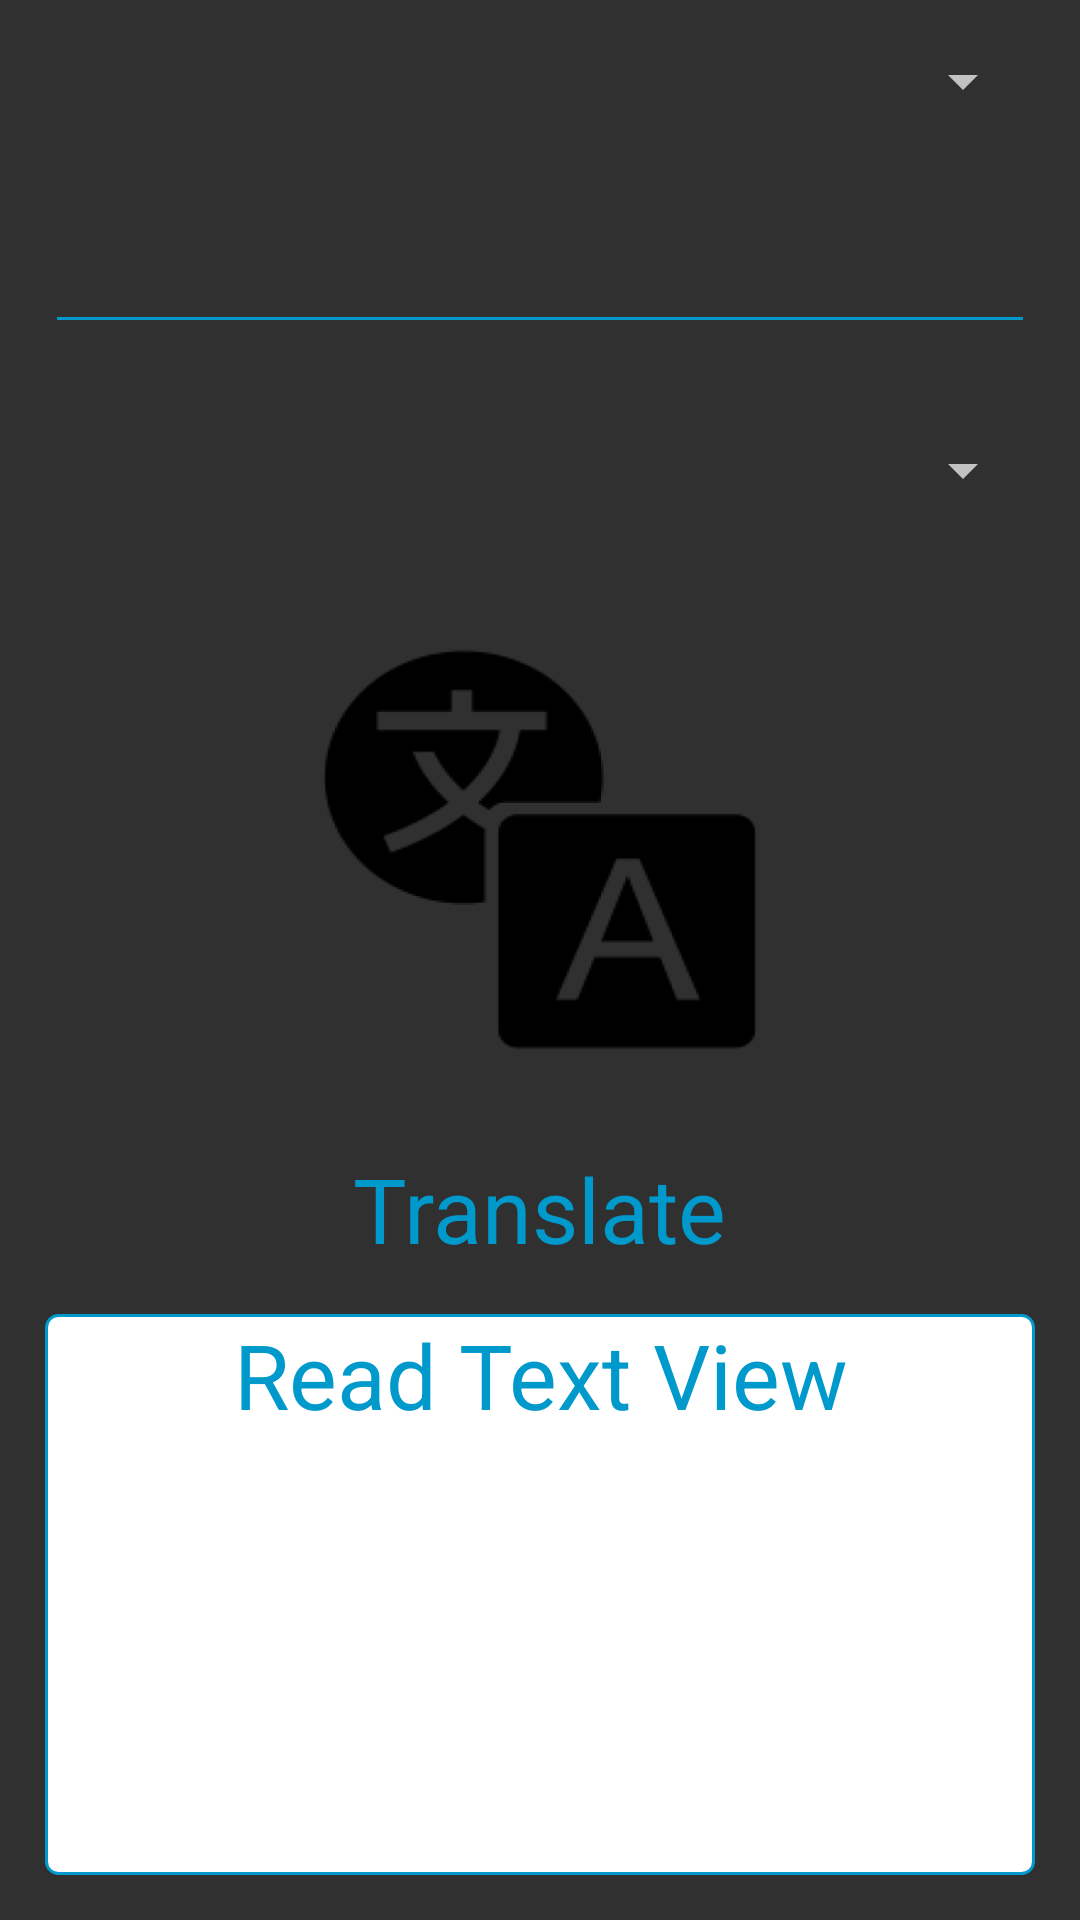

Here is an Android app screen rendered from its layout file. Give the layout XML and the strings, colors and styles it references.
<!-- AndroidManifest.xml: application theme Theme.AppCompat -->
<!-- res/layout/text_translation.xml -->
<?xml version="1.0" encoding="utf-8"?>
<LinearLayout
    xmlns:android="http://schemas.android.com/apk/res/android"
    xmlns:tools="http://schemas.android.com/tools"
    android:orientation="vertical"
    android:layout_width="match_parent"
    android:layout_height="match_parent"
    tools:context=".TextTranslation"
    tools:layout_editor_absoluteY="81dp">

    <Spinner
        android:id="@+id/write_spinner"
        android:layout_height="wrap_content"
        android:layout_width="match_parent"
        android:layout_gravity="center_horizontal"
        android:layout_marginTop="15dp"
        android:layout_marginStart="15dp"
        android:layout_marginEnd="15dp" />

    <EditText
        android:id="@+id/write_edittext"
        android:layout_height="wrap_content"
        android:layout_width="match_parent"
        android:layout_gravity="center_horizontal"
        android:inputType="text"
        android:textSize="25sp"
        android:backgroundTint="@android:color/holo_blue_dark"
        android:layout_marginTop="25dp"
        android:layout_marginStart="15dp"
        android:layout_marginEnd="15dp"
        android:labelFor="@id/write_edittext"
        android:autofillHints="write" />

    <Spinner
        android:id="@+id/read_spinner"
        android:layout_height="wrap_content"
        android:layout_width="match_parent"
        android:layout_gravity="center_horizontal"
        android:layout_marginTop="30dp"
        android:layout_marginStart="15dp"
        android:layout_marginEnd="15dp" />

    <Button
        android:layout_height="169dp"
        android:layout_width="186dp"
        android:layout_gravity="center_horizontal"
        android:background="@drawable/translate"
        android:layout_marginTop="30dp"
        android:onClick="translate" />

    <TextView
        android:layout_width="wrap_content"
        android:layout_height="wrap_content"
        android:layout_gravity="center_horizontal"
        android:text="@string/text_translation.textview_text"
        android:textColor="@android:color/holo_blue_dark"
        android:textSize="30sp"
        android:layout_marginTop="15dp" />

    <TextView
        android:id="@+id/read_textview"
        android:layout_height="match_parent"
        android:layout_width="match_parent"
        android:layout_gravity="center_horizontal"
        android:text="@string/text_translation.read_textview_text"
        android:textAlignment="center"
        android:textColor="@android:color/holo_blue_dark"
        android:textSize="30sp"
        android:background="@drawable/textview"
        android:layout_marginTop="15dp"
        android:layout_marginStart="15dp"
        android:layout_marginEnd="15dp"
        android:layout_marginBottom="15dp"/>

</LinearLayout>
<!-- resources referenced by this layout -->
<resources>
  <!-- drawable textview (drawable) -->
  <?xml version="1.0" encoding="utf-8"?>
  <shape
      xmlns:android="http://schemas.android.com/apk/res/android"
      android:shape="rectangle" >
  
      <solid android:color="#ffffffff" />
  
      <stroke
          android:width="1dp"
          android:color="@android:color/holo_blue_dark" >
      </stroke>
  
      <corners android:radius="4dp" />
  
  </shape>
  <!-- drawable translate: png bitmap (drawable, 16462 bytes) -->
  <string name="text_translation.read_textview_text">Read Text View</string>
  <string name="text_translation.textview_text">Translate</string>
</resources>
